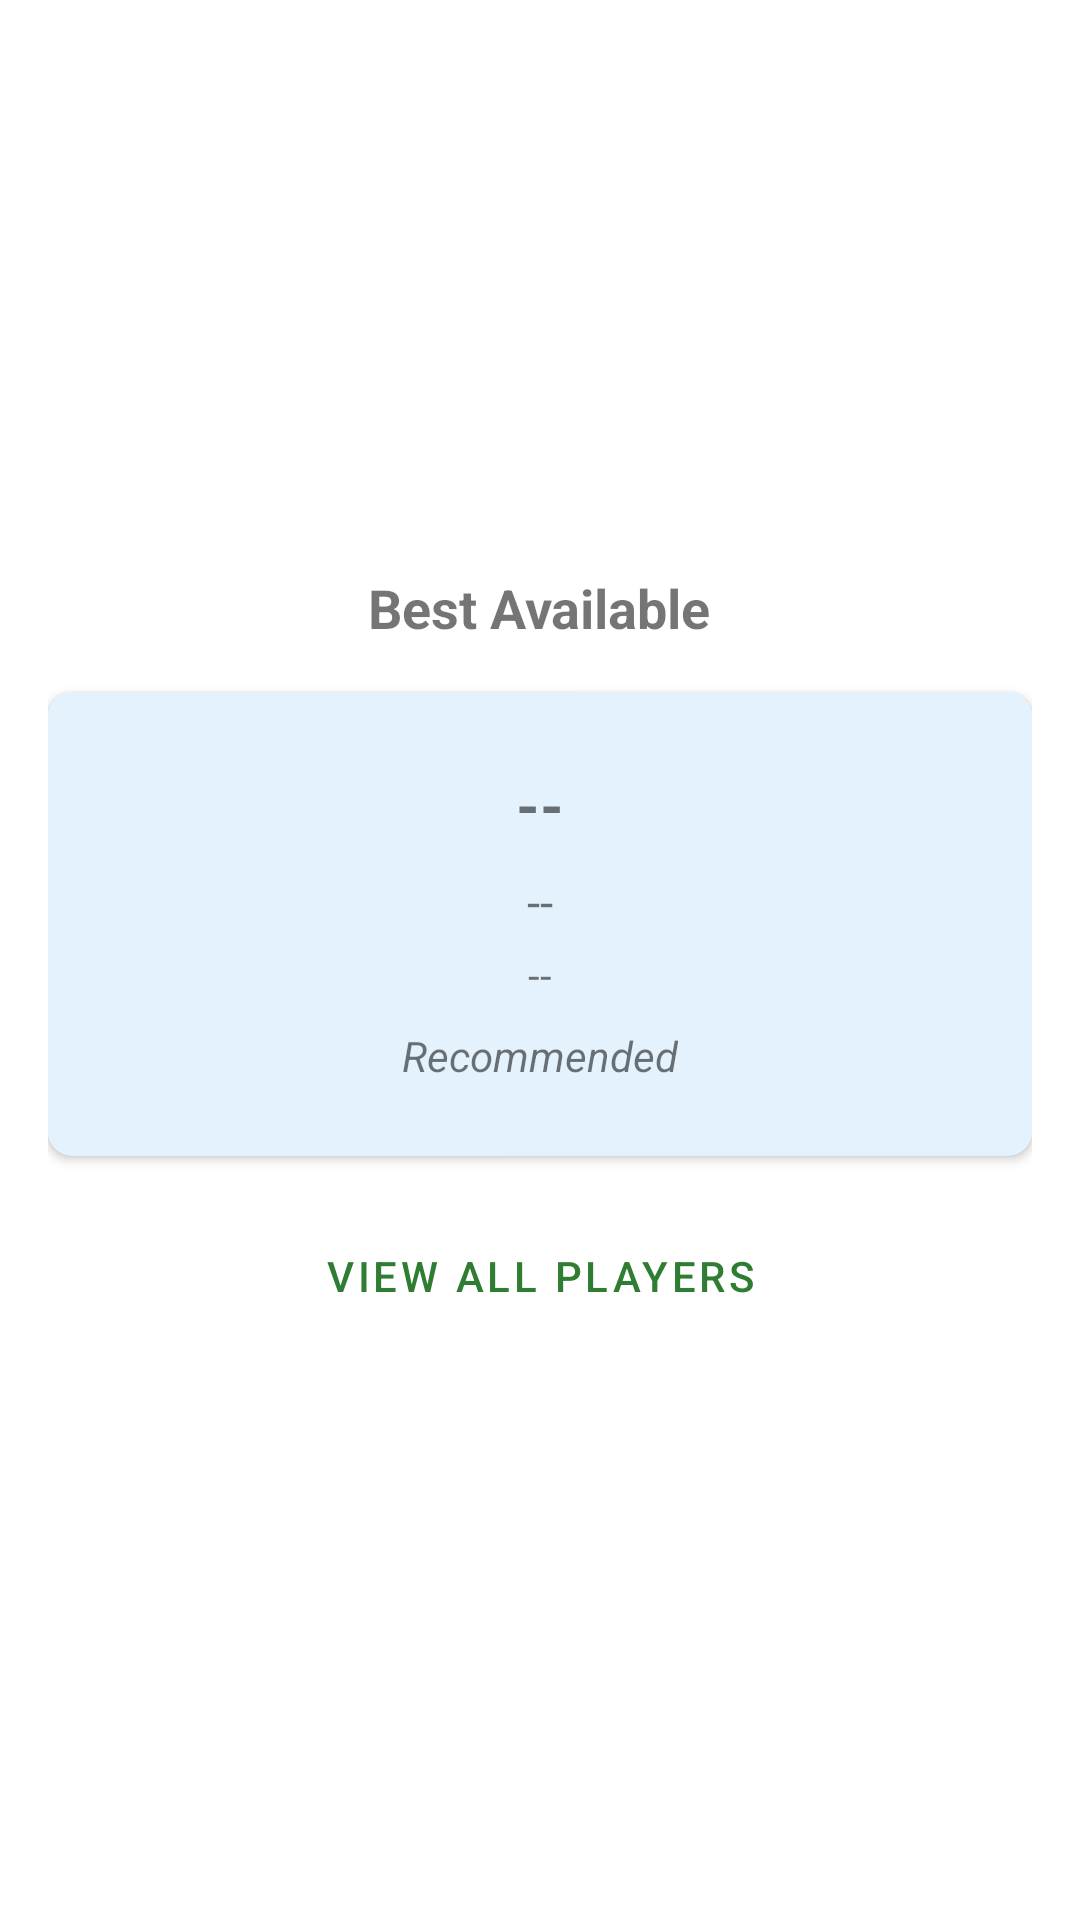

Here is an Android app screen rendered from its layout file. Give the layout XML and the strings, colors and styles it references.
<!-- AndroidManifest.xml: application theme Theme.FantasyDraftPicker -->
<!-- res/layout/fragment_player.xml -->
<?xml version="1.0" encoding="utf-8"?>

<LinearLayout xmlns:android="http://schemas.android.com/apk/res/android"
    xmlns:app="http://schemas.android.com/apk/res-auto"
    android:layout_width="match_parent"
    android:layout_height="match_parent"
    android:orientation="vertical"
    android:padding="16dp"
    android:gravity="center">

    <TextView
        android:layout_width="wrap_content"
        android:layout_height="wrap_content"
        android:text="@string/best_available"
        android:textSize="18sp"
        android:textStyle="bold"
        android:layout_marginBottom="16dp" />

    
    <androidx.cardview.widget.CardView
        android:layout_width="match_parent"
        android:layout_height="wrap_content"
        app:cardCornerRadius="8dp"
        app:cardElevation="2dp"
        app:cardBackgroundColor="#E3F2FD">

        <LinearLayout
            android:layout_width="match_parent"
            android:layout_height="wrap_content"
            android:orientation="vertical"
            android:padding="24dp"
            android:gravity="center">

            <TextView
                android:id="@+id/text_player_name"
                android:layout_width="wrap_content"
                android:layout_height="wrap_content"
                android:text="@string/player_name_placeholder"
                android:textSize="20sp"
                android:textStyle="bold"
                android:gravity="center" />

            <TextView
                android:id="@+id/text_player_position"
                android:layout_width="wrap_content"
                android:layout_height="wrap_content"
                android:text="@string/position_placeholder"
                android:textSize="16sp"
                android:layout_marginTop="8dp" />

            <TextView
                android:id="@+id/text_player_rank"
                android:layout_width="wrap_content"
                android:layout_height="wrap_content"
                android:text="@string/position_placeholder"
                android:textSize="14sp"
                android:layout_marginTop="4dp" />

            <TextView
                android:layout_width="wrap_content"
                android:layout_height="wrap_content"
                android:text="@string/recommended"
                android:textSize="14sp"
                android:textStyle="italic"
                android:layout_marginTop="8dp" />

        </LinearLayout>

    </androidx.cardview.widget.CardView>

    <Button
        android:id="@+id/button_view_all_players"
        android:layout_width="wrap_content"
        android:layout_height="wrap_content"
        android:text="@string/view_all_players"
        android:layout_marginTop="16dp"
        style="?attr/materialButtonOutlinedStyle" />

</LinearLayout>
<!-- resources referenced by this layout -->
<resources>
  <string name="best_available">Best Available</string>
  <string name="player_name_placeholder">--</string>
  <string name="position_placeholder">--</string>
  <string name="recommended">Recommended</string>
  <string name="view_all_players">View All Players</string>
  <style name="Theme.FantasyDraftPicker" parent="Theme.MaterialComponents.DayNight.DarkActionBar">
          
          <item name="colorPrimary">#2E7D32</item>
          <item name="colorPrimaryVariant">#1B5E20</item>
          <item name="colorOnPrimary">#FFFFFF</item>
          
          <item name="colorSecondary">#FFA000</item>
          <item name="colorSecondaryVariant">#F57C00</item>
          <item name="colorOnSecondary">#000000</item>
          
          <item name="colorError">#B00020</item>
          <item name="colorOnError">#FFFFFF</item>
          <item name="colorSurface">#FFFFFF</item>
          <item name="colorOnSurface">#000000</item>
          
          <item name="windowActionBarOverlay">false</item>
          <item name="android:windowActionBarOverlay">false</item>
          
          <item name="android:windowLightStatusBar">true</item>
          
          <item name="actionBarStyle">@style/CustomActionBar</item>
      </style>
  <style name="CustomActionBar" parent="Widget.MaterialComponents.ActionBar.Primary">
          <item name="background">@drawable/header_football_grass</item>
          <item name="titleTextColor">#FFFFFF</item>
      </style>
  <!-- drawable header_football_grass (drawable) -->
  <?xml version="1.0" encoding="utf-8"?>
  
  <layer-list xmlns:android="http://schemas.android.com/apk/res/android">
      
      <item>
          <shape android:shape="rectangle">
              <gradient
                  android:angle="90"
                  android:startColor="#2E7D32"
                  android:centerColor="#388E3C"
                  android:endColor="#43A047"
                  android:type="linear" />
          </shape>
      </item>
      
      
      <item android:top="0dp">
          <shape android:shape="rectangle">
              <gradient
                  android:angle="0"
                  android:startColor="#00000000"
                  android:centerColor="#1A000000"
                  android:endColor="#00000000"
                  android:type="linear" />
          </shape>
      </item>
  </layer-list>
</resources>
